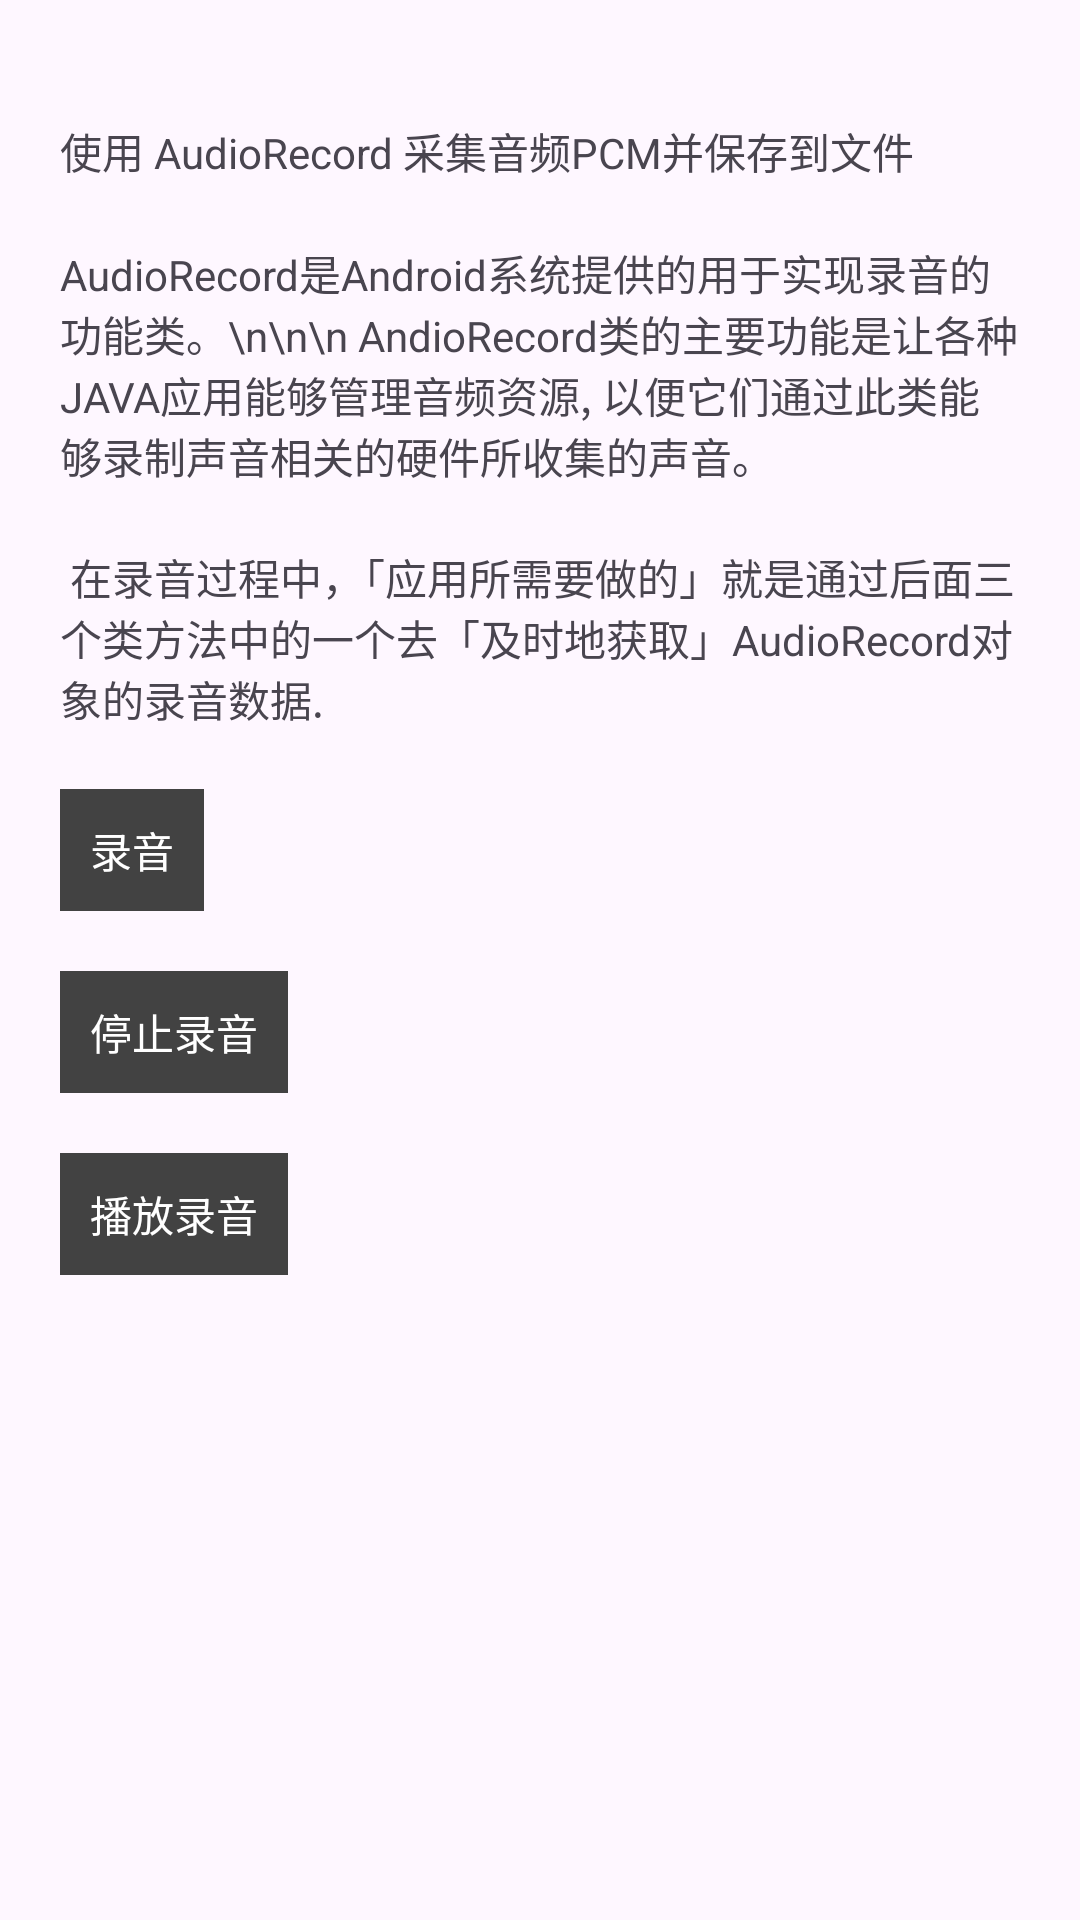

Write the Android layout XML for this screen, with the resource values it uses.
<!-- AndroidManifest.xml: application theme Theme.AvDevDemo -->
<!-- res/layout/activity_junior_lesson_2.xml -->
<?xml version="1.0" encoding="utf-8"?>
<LinearLayout xmlns:android="http://schemas.android.com/apk/res/android"
    android:layout_width="match_parent"
    android:layout_height="match_parent"
    android:orientation="vertical"
    android:padding="20dp">

    <TextView
        android:layout_width="wrap_content"
        android:layout_height="wrap_content"
        android:layout_marginTop="20dp"
        android:text="使用 AudioRecord 采集音频PCM并保存到文件" />

    <TextView
        android:layout_width="wrap_content"
        android:layout_height="wrap_content"
        android:layout_marginTop="20dp"
        android:text="AudioRecord是Android系统提供的用于实现录音的功能类。\n\n\n
AndioRecord类的主要功能是让各种JAVA应用能够管理音频资源, 以便它们通过此类能够录制声音相关的硬件所收集的声音。" />

    <TextView
        android:layout_width="wrap_content"
        android:layout_height="wrap_content"
        android:layout_marginTop="20dp"
        android:text=" 在录音过程中，「应用所需要做的」就是通过后面三个类方法中的一个去「及时地获取」AudioRecord对象的录音数据. " />

    <TextView
        android:id="@+id/btn_record"
        android:layout_width="wrap_content"
        android:layout_height="wrap_content"
        android:layout_marginTop="20dp"
        android:background="@color/cardview_dark_background"
        android:padding="10dp"
        android:text="录音"
        android:textColor="@color/white" />


    <TextView
        android:id="@+id/btn_stop_record"
        android:layout_width="wrap_content"
        android:layout_height="wrap_content"
        android:layout_marginTop="20dp"
        android:background="@color/cardview_dark_background"
        android:padding="10dp"
        android:text="停止录音"
        android:textColor="@color/white" />


    <TextView
        android:id="@+id/btn_play_record"
        android:layout_width="wrap_content"
        android:layout_height="wrap_content"
        android:layout_marginTop="20dp"
        android:background="@color/cardview_dark_background"
        android:padding="10dp"
        android:text="播放录音"
        android:textColor="@color/white" />

</LinearLayout>
<!-- resources referenced by this layout -->
<resources>
  <style name="Theme.AvDevDemo" parent="Base.Theme.AvDevDemo" />
  <style name="Base.Theme.AvDevDemo" parent="Theme.Material3.DayNight.NoActionBar">
          
          
      </style>
  <!-- not gathered from this repository: default colours our renderer supplied (Android Studio template values) -->
  <color name="white">#FFFFFFFF</color>
</resources>
